Run: headless pygame with SDL's dummy video driver; simulated clock (each Clock.tick advances the game by its frame time, no real sleeping); random seed 0; keys injected as events and as key.get_pressed() state; mouse plan: one left click at the window centre at the start of phase 2, then a move to the lower-right quarter at the start of phase 3.
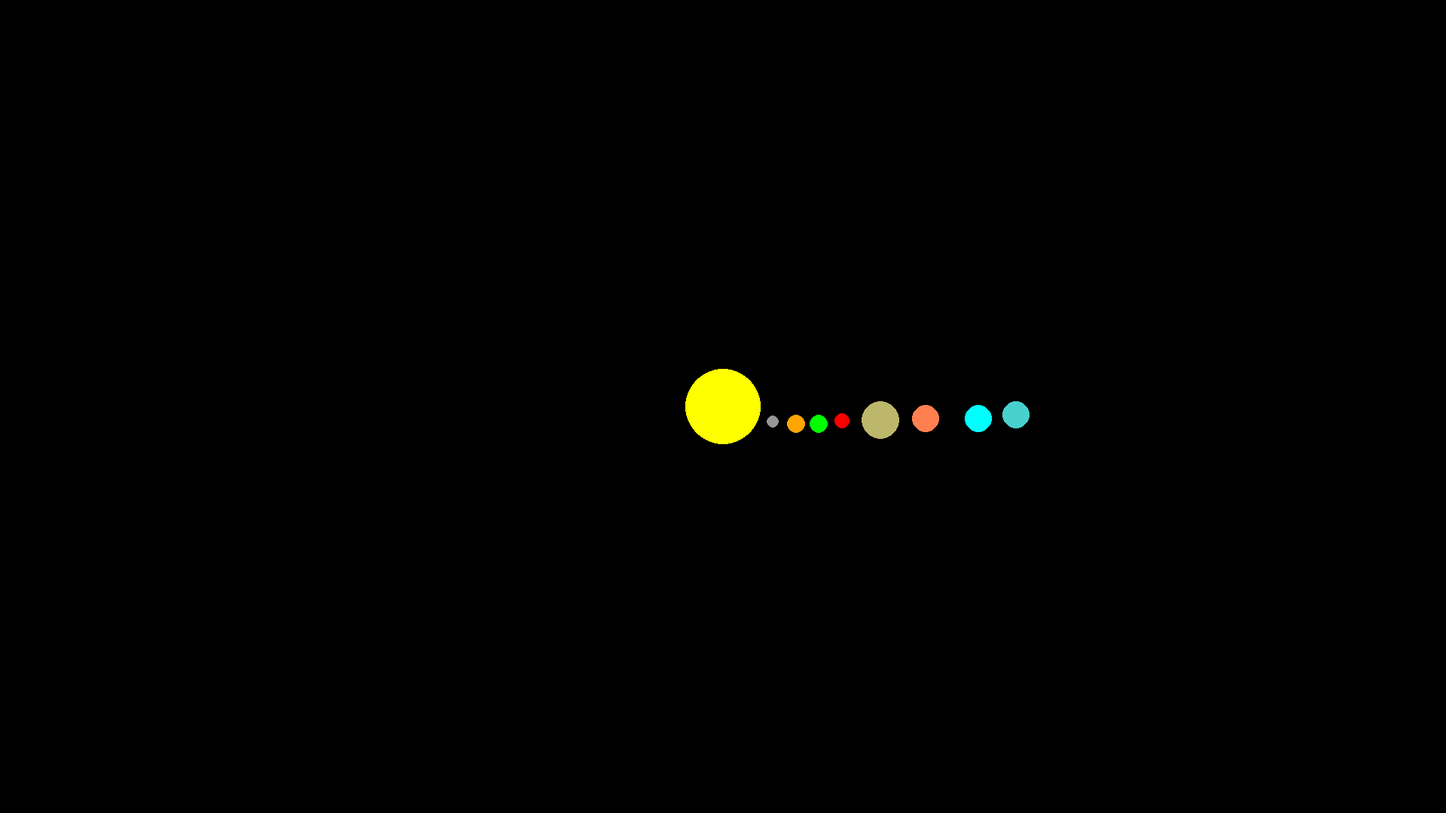
Frame 1 of 4 · flips 1–60 · no input
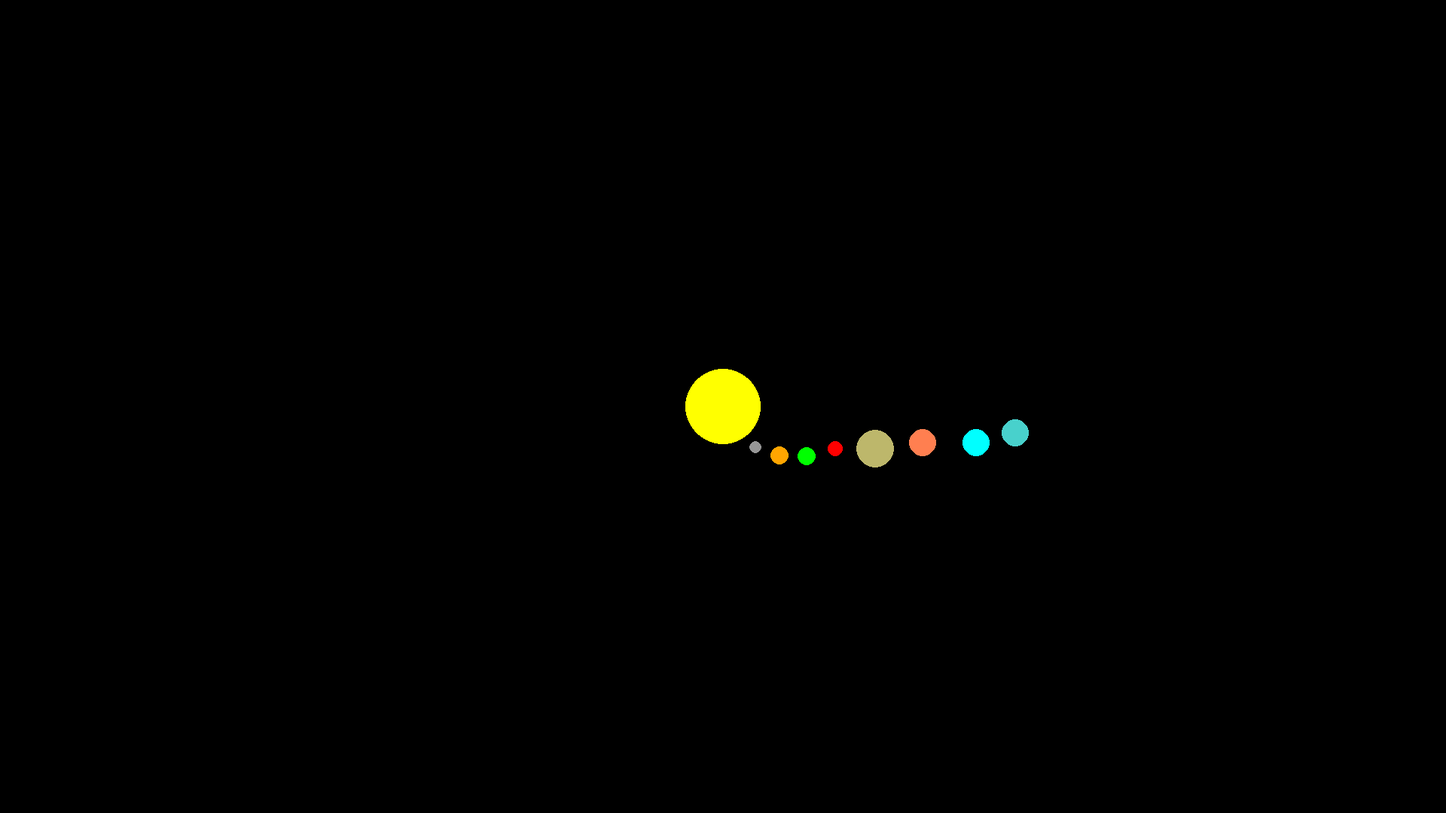
Frame 2 of 4 · flips 61–180 · clicked the window centre · tapped SPACE, RETURN · held RIGHT (→), D
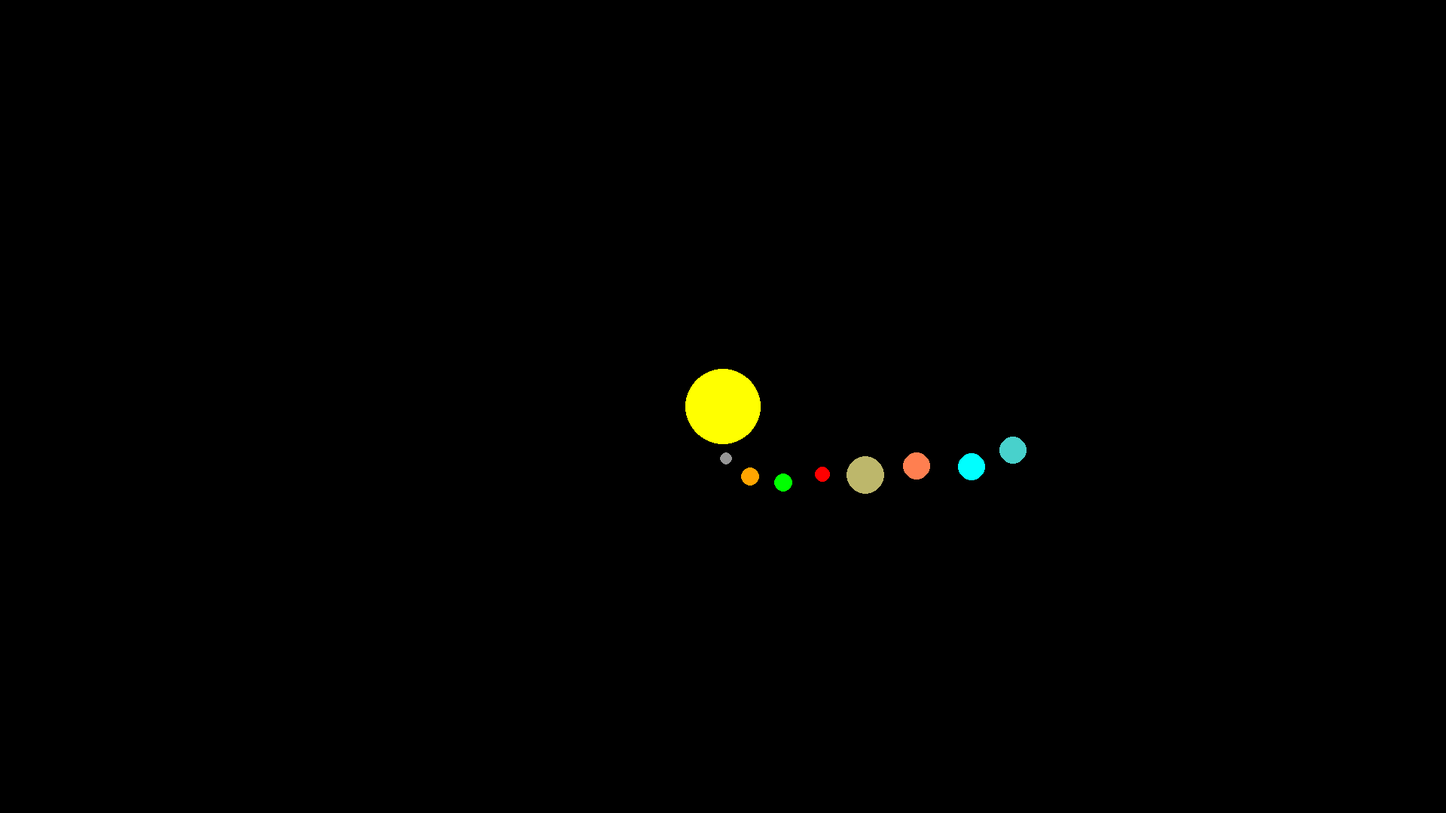
Frame 3 of 4 · flips 181–300 · moved the mouse to the lower-right quarter · held DOWN (↓), S
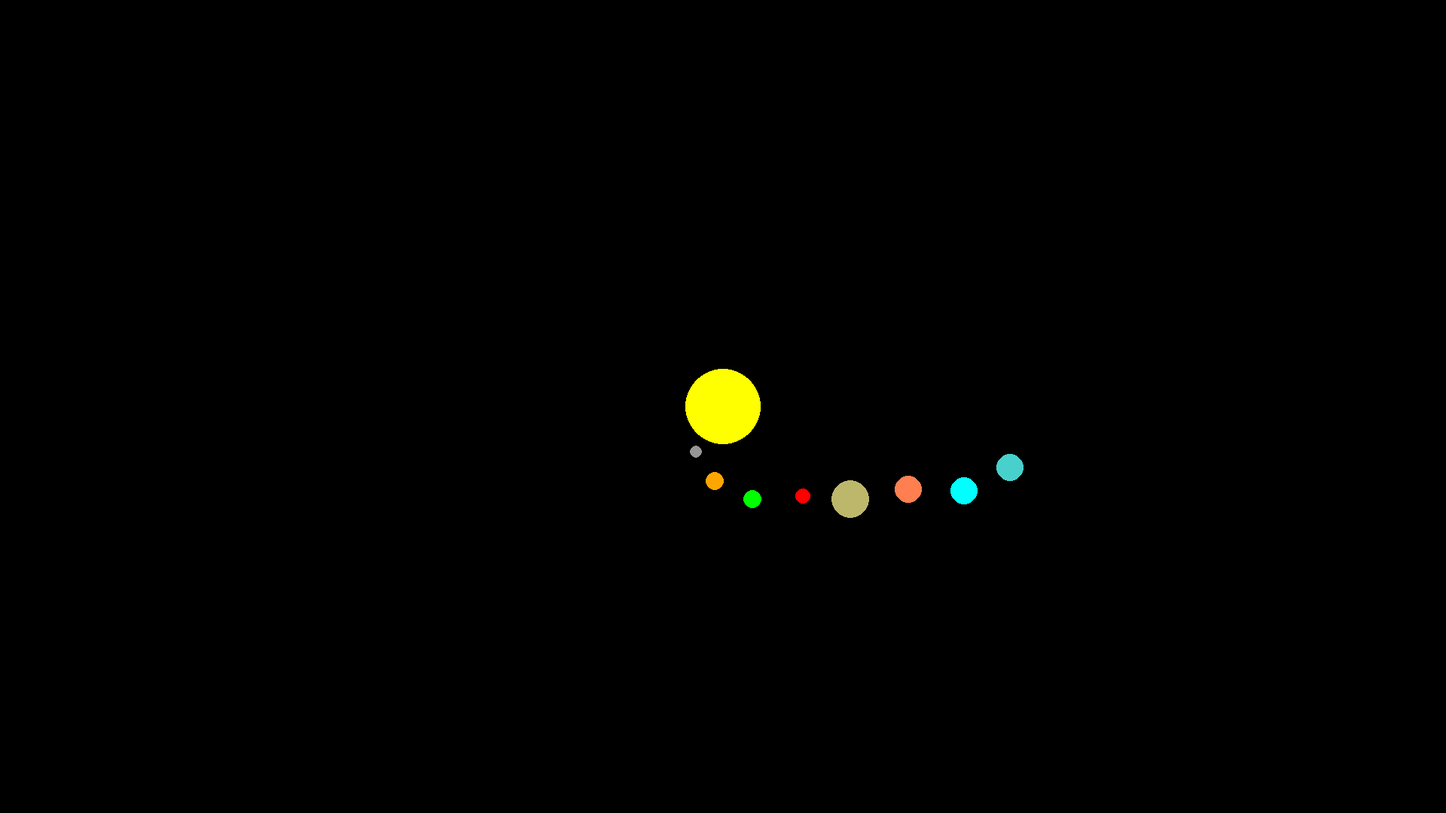
Frame 4 of 4 · flips 301–420 · held LEFT (←), A, UP (↑), W

The pygame program that drew these frames:

import pygame
import sys
import math

pygame.init()

width, height = 1920, 1080
screen = pygame.display.set_mode((width, height))
pygame.display.set_caption("Солнечная система")

black = (0, 0, 0)
yellow = (255, 255, 0)
gray = (150, 150, 150)
orange = (255, 165, 0)
green = (0, 255, 0)
red = (255, 0, 0)
ponos = (189, 183, 107)
rizhiy = (255, 127, 80)
biruoviy = (0, 255, 255)
goluboi = (72, 209, 204)

sun_pos = (width // 2, height // 2)
planet_distances = [70, 100, 130, 160, 210, 270, 340, 390]
planet_colors = [gray, orange, green, red, ponos, rizhiy, biruoviy, goluboi]
planet_sizes = [8, 12, 12, 10, 25, 18, 18, 18]
planet_names = ["Меркурий", "Венера", "Земля", "Марс", "Юпитер", "Сатурн", "Уран", "Нептун"]
planet_angles = [0] * len(planet_distances)
rotation_speeds = [0.005, 0.004, 0.003, 0.002, 0.0015, 0.001, 0.0008, 0.0005]

font = pygame.font.Font(None, 36)

while True:
    for event in pygame.event.get():
        if event.type == pygame.QUIT:
            pygame.quit()
            sys.exit()

    screen.fill(black)
    pygame.draw.circle(screen, yellow, sun_pos, 50)

    mouse_pos = pygame.mouse.get_pos()
    for i in range(len(planet_distances)):
        planet_angles[i] += rotation_speeds[i]
        x = sun_pos[0] + planet_distances[i] * math.cos(planet_angles[i])
        y = sun_pos[1] + planet_distances[i] * math.sin(planet_angles[i])
        pygame.draw.circle(screen, planet_colors[i], (int(x), int(y)), planet_sizes[i])

        if (int(x) - planet_sizes[i] < mouse_pos[0] < int(x) + planet_sizes[i] and
            int(y) - planet_sizes[i] < mouse_pos[1] < int(y) + planet_sizes[i]):
            text = font.render(planet_names[i], True, (255, 255, 255))
            screen.blit(text, (mouse_pos[0] + 10, mouse_pos[1] + 10))

    pygame.display.flip()
